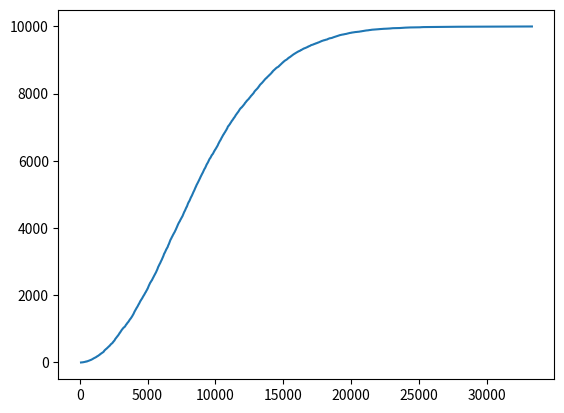

Reproduce this figure in Python.
import numpy as np
import math

#waiting_time_per_lane =  [1.0, 0.0, 0.0, 0.0, 1304.0, 1194.0, 1056.0, 0.0, 7.0, 6.0, 0.0, 0.0, 1298.0, 1118.0, 1036.0, 0.0]
#out_lanes = ['TL2N_3', 'TL2E_3', 'TL2S_0', 'TL2W_2', 'TL2W_0', 'TL2N_1', 'TL2S_1', 'TL2N_0', 'TL2E_1', 'TL2W_3', 'TL2E_2', 'TL2E_0', 'TL2S_2', 'TL2W_1', 'TL2N_2', 'TL2S_3']
#lanes = ['N2TL_0', 'N2TL_1', 'N2TL_2', 'N2TL_3', 'E2TL_0', 'E2TL_1', 'E2TL_2', 'E2TL_3', 'S2TL_0', 'S2TL_1', 'S2TL_2', 'S2TL_3', 'W2TL_0', 'W2TL_1', 'W2TL_2', 'W2TL_3']
#getlaststepvehiclenumber = lanes[8, 1, 1, 2, 14, 14, 14, 2, 6, 6, 2, 1, 20, 17, 15, 1]
#getlaststepvehiclenumber = out_lanes[0, 0, 9, 1, 3, 3, 6, 8, 2, 0, 1, 4, 3, 4, 2, 2]



#waiting_time_per_lane = [35.0, 0.0, 0.0, 156.0, 7.0, 2.0, 0.0, 1.0, 26.0, 22.0, 8.0, 166.0, 0.0, 0.0, 0.0, 41.0]


getlaststepvehiclenumber = [8, 1, 1, 2, 14, 14, 14, 2, 6, 6, 2, 1, 20, 17, 15, 1]
waiting_time_per_lane =  [1.0, 0.0, 0.0, 0.0, 1304.0, 1194.0, 1056.0, 0.0, 7.0, 6.0, 0.0, 0.0, 1298.0, 1118.0, 1036.0, 0.0]


waiting_time_per_lane = [0.0, 0.0, 0.0, 7.0, 117.0, 72.0, 0.0, 0.0, 0.0, 0.0, 0.0, 0.0, 195.0, 55.0, 33.0, 0.0]
vehicle_number_per_lane = [0, 0, 0, 1, 4, 1, 1, 1, 0, 2, 0, 1, 6, 3, 2, 0]
average_sped = [0, 0, 0, 0.0, 23.60310026706957, 10.0, 0, 27.248231909322854, 14.79342361570752, 0, 27.456183982196258, 0, 15.816712767147465, 26.666716817818703, 0.0, 0]


print("tru")


timings = np.random.weibull(2, 10000)
timings = np.sort(timings)

# reshape the distribution to fit the interval 0:max_steps
car_gen_steps = []
min_old = math.floor(timings[1])
max_old = math.ceil(timings[-1])
min_new = 0
max_new = 40000
for value in timings:
    car_gen_steps = np.append(car_gen_steps, ((max_new - min_new) / (max_old - min_old)) * (value - max_old) + max_new)

car_gen_steps = np.rint(car_gen_steps) 

import matplotlib.pyplot as plt

plt.plot(car_gen_steps, list(range(len(car_gen_steps))))
plt.show()


print("tru")